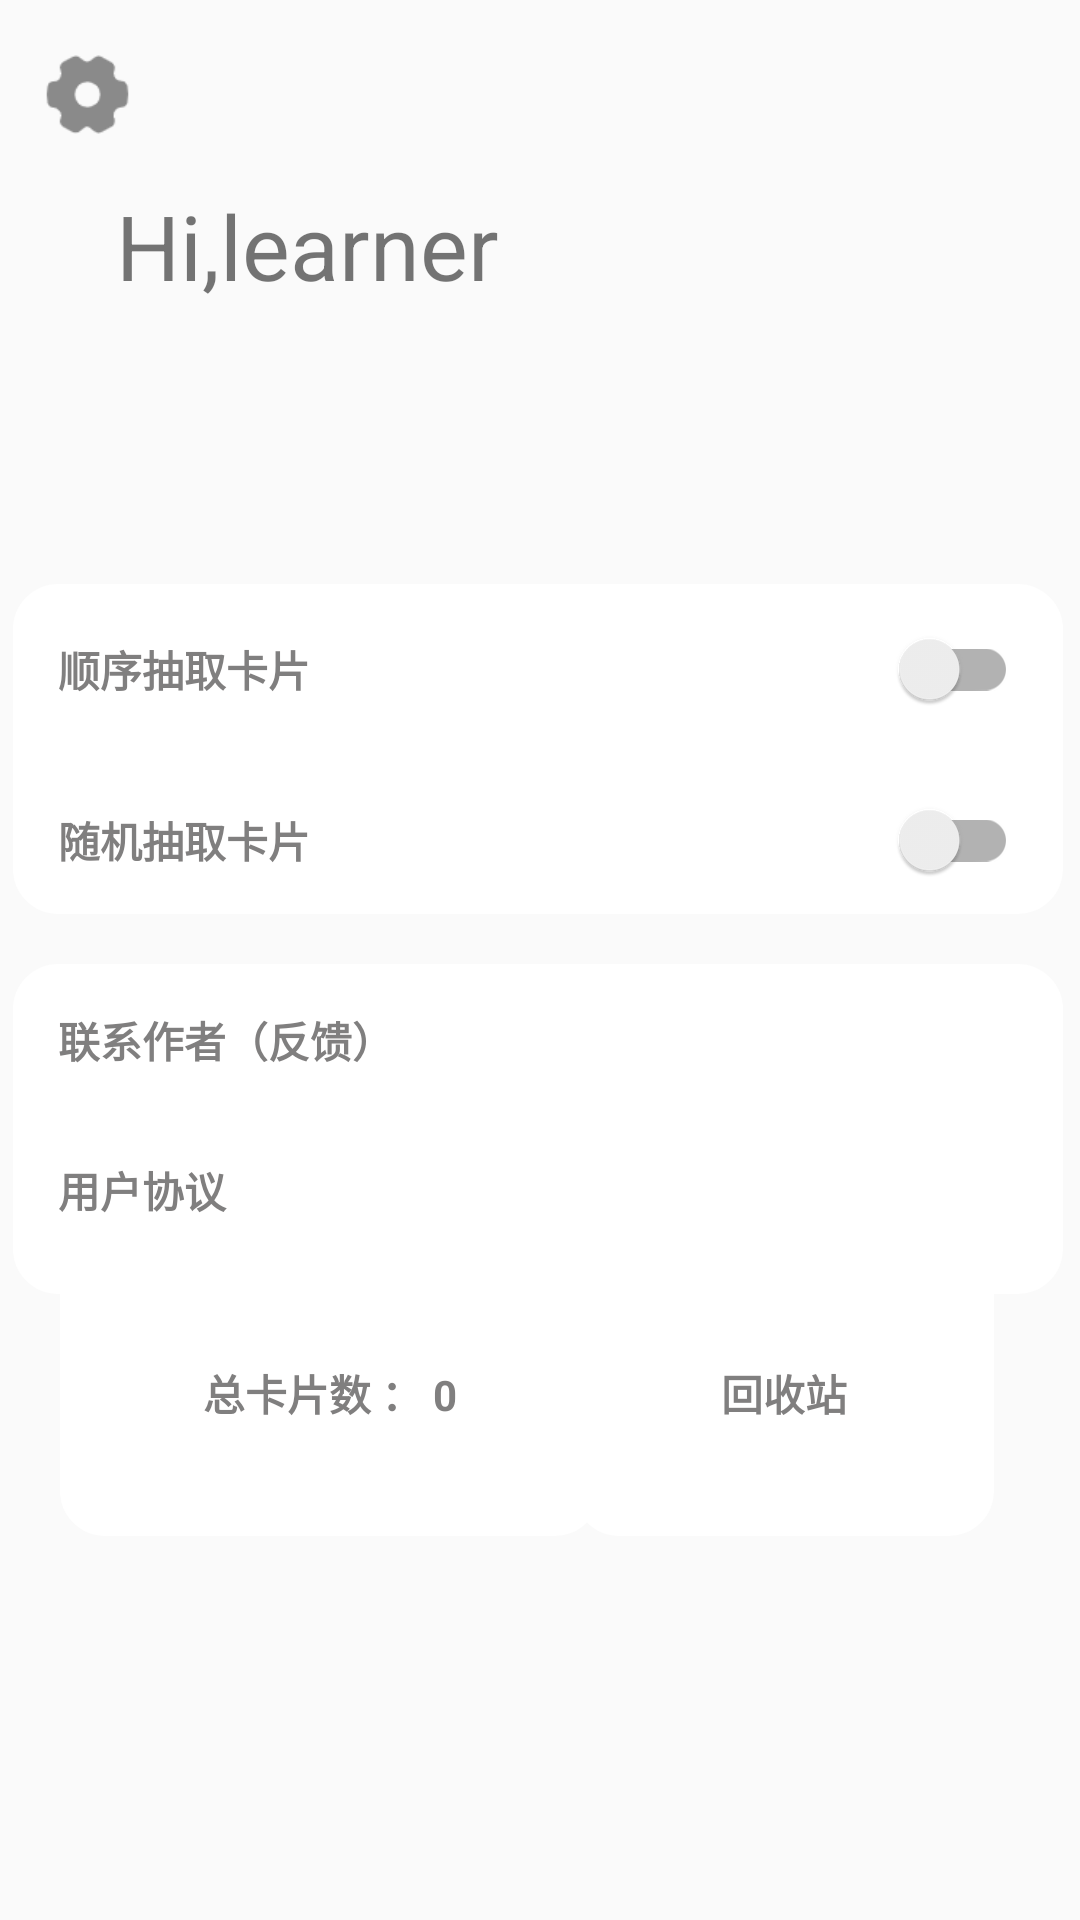

Here is an Android app screen rendered from its layout file. Give the layout XML and the strings, colors and styles it references.
<!-- AndroidManifest.xml: application theme Theme.StudyCard -->
<!-- res/layout/fragment_record.xml -->
<?xml version="1.0" encoding="utf-8"?>
<layout xmlns:android="http://schemas.android.com/apk/res/android"
    xmlns:app="http://schemas.android.com/apk/res-auto"
    xmlns:tools="http://schemas.android.com/tools"
    tools:context=".fragment.record.RecordFragment">
    <data>

    </data>

    <androidx.core.widget.NestedScrollView
        android:layout_width="match_parent"
        android:layout_height="match_parent"
        android:fillViewport="true">


    <androidx.constraintlayout.widget.ConstraintLayout
        android:layout_width="match_parent"
        android:layout_height="match_parent">

        <ImageView
            android:id="@+id/bt_setting"
            android:layout_width="31dp"
            android:layout_height="35dp"
            android:scaleType="centerInside"
            android:src="@drawable/ic_setting"
            app:layout_constraintBottom_toBottomOf="parent"
            app:layout_constraintEnd_toEndOf="parent"
            app:layout_constraintHorizontal_bias="0.042"
            app:layout_constraintStart_toStartOf="parent"
            app:layout_constraintTop_toTopOf="parent"
            app:layout_constraintVertical_bias="0.023"
            />

        <LinearLayout
            android:id="@+id/linearLayout"
            android:layout_width="350dp"
            android:layout_height="110dp"
            android:background="@drawable/bg_card"
            android:orientation="vertical"
            app:layout_constraintBottom_toBottomOf="parent"
            app:layout_constraintEnd_toEndOf="parent"
            app:layout_constraintHorizontal_bias="0.426"
            app:layout_constraintStart_toStartOf="parent"
            app:layout_constraintTop_toTopOf="parent"
            app:layout_constraintVertical_bias="0.367">

            <androidx.appcompat.widget.SwitchCompat
                android:id="@+id/switch1"
                android:layout_width="match_parent"
                android:layout_height="wrap_content"
                android:layout_margin="15dp"
                android:text="@string/order"
                android:textColor="@color/textColor_setting"
                android:textStyle="bold"
                tools:ignore="TouchTargetSizeCheck" />

            <androidx.appcompat.widget.SwitchCompat
                android:id="@+id/switch2"
                android:layout_width="match_parent"
                android:layout_height="wrap_content"
                android:layout_margin="15dp"
                android:text="@string/random"
                android:textColor="@color/textColor_setting"
                android:textStyle="bold"
                tools:ignore="TouchTargetSizeCheck" />

        </LinearLayout>

        <LinearLayout
            android:layout_width="350dp"
            android:layout_height="110dp"
            android:background="@drawable/bg_card"
            android:orientation="vertical"
            app:layout_constraintBottom_toBottomOf="parent"
            app:layout_constraintEnd_toEndOf="parent"
            app:layout_constraintHorizontal_bias="0.426"
            app:layout_constraintStart_toStartOf="parent"
            app:layout_constraintTop_toBottomOf="@+id/linearLayout"
            app:layout_constraintVertical_bias="0.074">

            <TextView
                android:layout_width="match_parent"
                android:layout_height="20dp"
                android:layout_margin="15dp"
                android:text="@string/feedback"
                android:textColor="@color/textColor_setting"
                android:textStyle="bold" />

            <TextView
                android:layout_width="match_parent"
                android:layout_height="20dp"
                android:layout_margin="15dp"
                android:text="@string/UserAgreement"
                android:textColor="@color/textColor_setting"
                android:textStyle="bold" />

        </LinearLayout>

        <TextView
            android:id="@+id/textView"
            android:layout_width="wrap_content"
            android:layout_height="wrap_content"
            android:text="Hi,learner"
            android:textSize="30sp"
            app:layout_constraintBottom_toBottomOf="parent"
            app:layout_constraintEnd_toEndOf="parent"
            app:layout_constraintHorizontal_bias="0.167"
            app:layout_constraintStart_toStartOf="parent"
            app:layout_constraintTop_toTopOf="parent"
            app:layout_constraintVertical_bias="0.103" />

        <TextView
            android:id="@+id/bt_recycle"
            android:layout_width="140dp"
            android:layout_height="95dp"
            android:background="@drawable/bg_card"
            android:gravity="center"
            android:text="@string/recycle"
            android:textColor="@color/textColor_setting"
            android:textStyle="bold"
            app:layout_constraintBottom_toBottomOf="parent"
            app:layout_constraintEnd_toEndOf="parent"
            app:layout_constraintHorizontal_bias="0.87"
            app:layout_constraintStart_toStartOf="parent"
            app:layout_constraintTop_toTopOf="parent"
            app:layout_constraintVertical_bias="0.765" />

        <TextView
            android:id="@+id/count_card"
            android:layout_width="180dp"
            android:layout_height="95dp"
            android:background="@drawable/bg_card"
            android:gravity="center"
            android:text="总卡片数 ： 0"
            android:textColor="@color/textColor_setting"
            android:textStyle="bold"
            app:layout_constraintBottom_toBottomOf="parent"
            app:layout_constraintEnd_toEndOf="parent"
            app:layout_constraintHorizontal_bias="0.112"
            app:layout_constraintStart_toStartOf="parent"
            app:layout_constraintTop_toTopOf="parent"
            app:layout_constraintVertical_bias="0.765" />

        <TextView
            android:id="@+id/text_greet"
            android:layout_width="wrap_content"
            android:layout_height="wrap_content"
            android:textSize="18sp"
            app:layout_constraintBottom_toTopOf="@+id/linearLayout"
            app:layout_constraintEnd_toEndOf="parent"
            app:layout_constraintHorizontal_bias="0.19"
            app:layout_constraintStart_toStartOf="parent"
            app:layout_constraintTop_toTopOf="parent"
            app:layout_constraintVertical_bias="0.831" />


    </androidx.constraintlayout.widget.ConstraintLayout>
    </androidx.core.widget.NestedScrollView>
</layout>
<!-- resources referenced by this layout -->
<resources>
  <color name="textColor_setting">#807F7F</color>
  <!-- drawable bg_card (drawable) -->
  <?xml version="1.0" encoding="utf-8"?>
  <shape xmlns:android="http://schemas.android.com/apk/res/android">
      <corners android:radius="15dp"/>
      <solid android:color="@color/white" />
  
  </shape>
  <!-- drawable ic_setting: png bitmap (drawable, 1546 bytes) -->
  <string name="UserAgreement">用户协议</string>
  <string name="feedback">联系作者（反馈）</string>
  <string name="order">顺序抽取卡片</string>
  <string name="random">随机抽取卡片</string>
  <string name="recycle">回收站</string>
  <style name="Theme.StudyCard" parent="Theme.AppCompat.DayNight.NoActionBar">
  
          <item name="android:windowTranslucentStatus">false</item>
          <item name="android:windowTranslucentNavigation">true</item>
          <item name="android:statusBarColor">@android:color/transparent</item>
  
      </style>
  <color name="white">#FFFFFFFF</color>
</resources>
